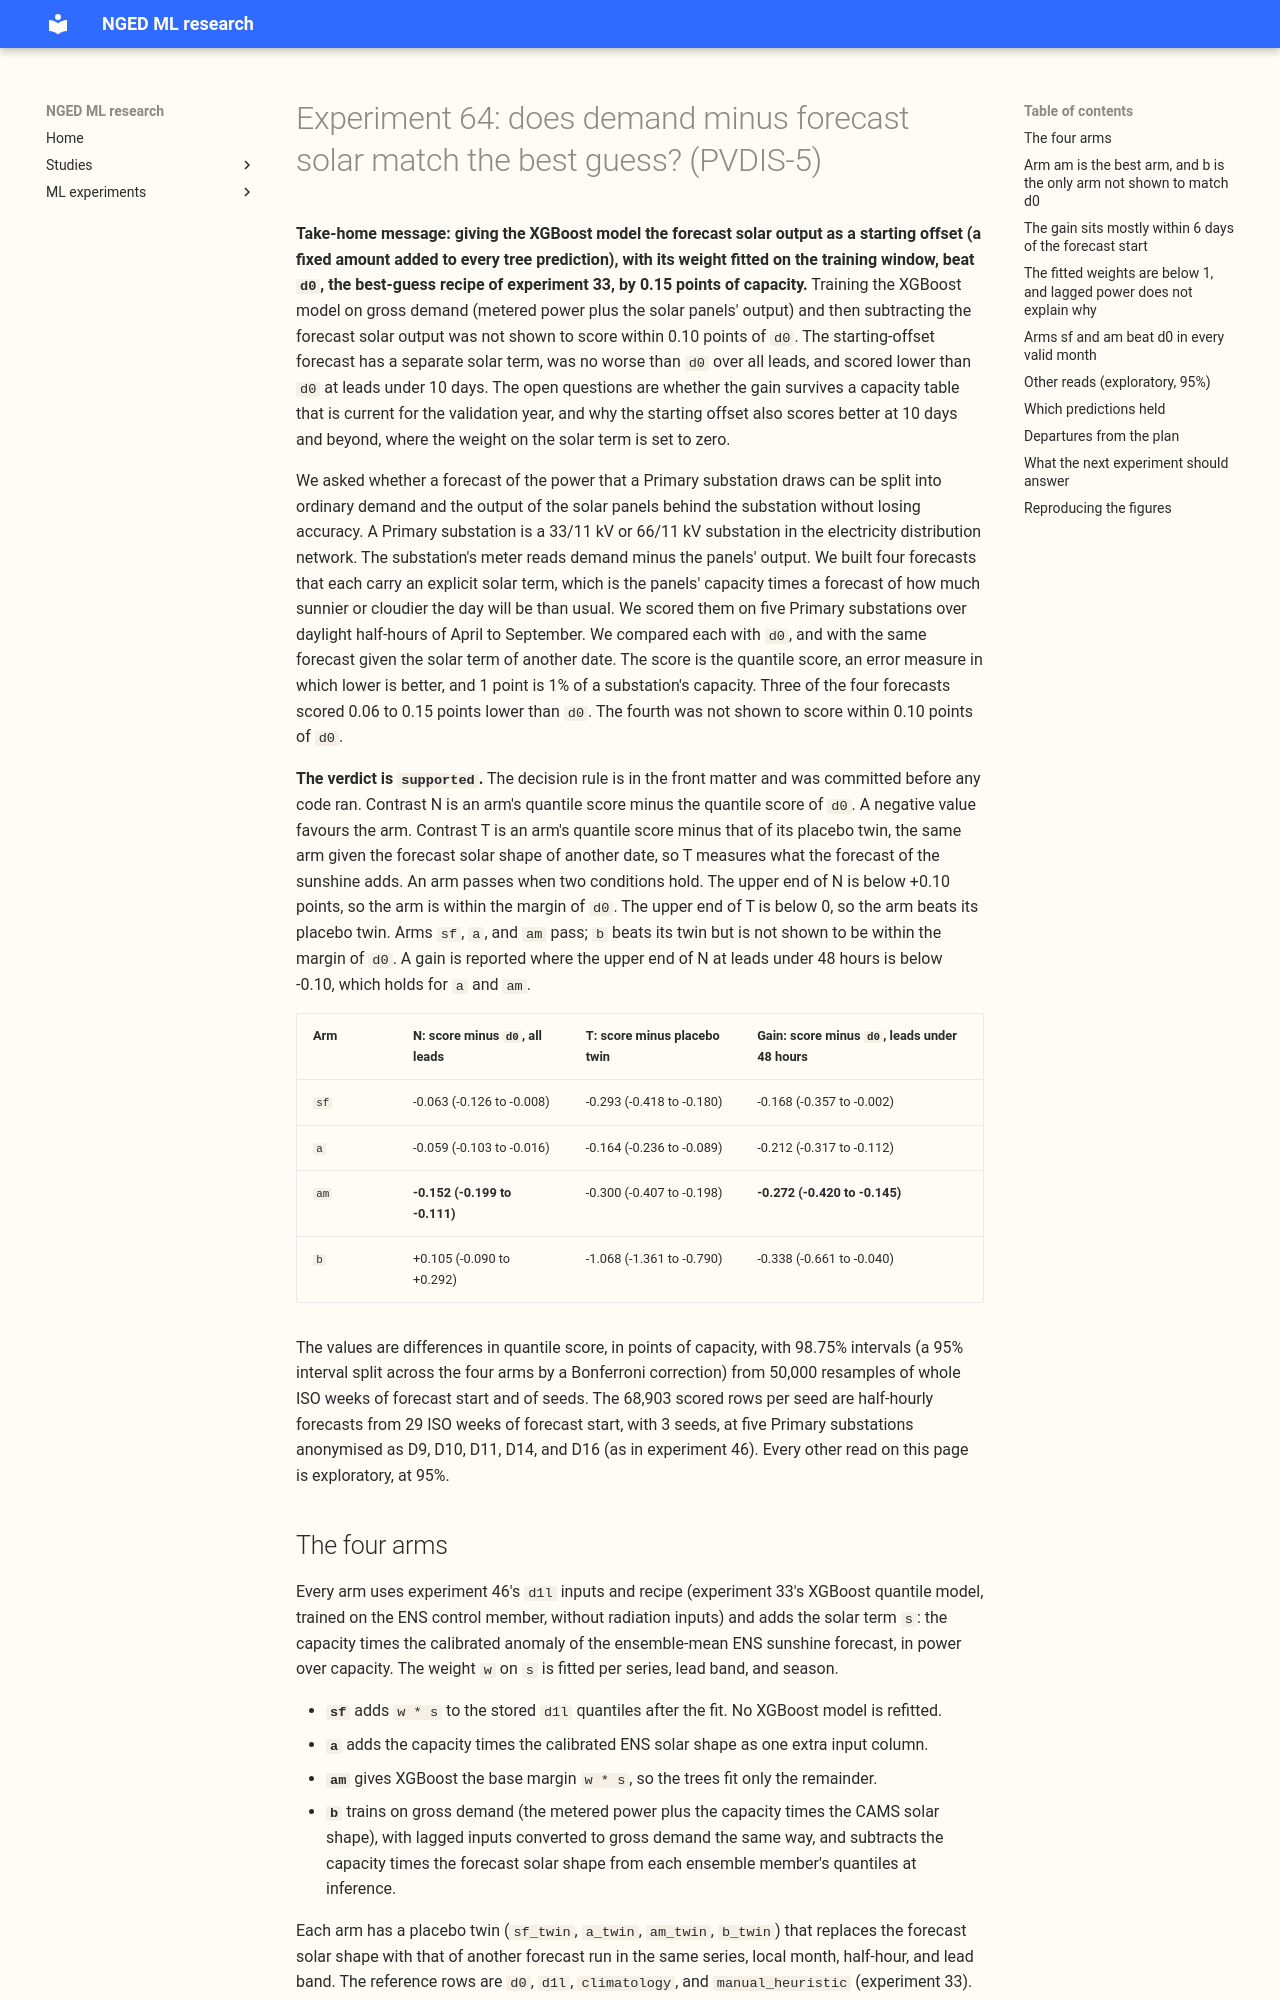

repository: openclimatefix/nged-ml-research · page: ml-experiments/00064-pvdis-5-net-demand-as-demand-minus-forecast-solar/result/index.html · generator: mkdocs

---
id: "00064"
slug: pvdis-5-net-demand-as-demand-minus-forecast-solar
theme: solar-disaggregation
also_relevant_to: []
status: done
size: complex
hypothesis: >-
  At the 5 Primary substations (substations that feed 11 kV circuits from the 33 kV network) with a
  clean solar-capacity estimate, a demand forecast that carries an explicit solar term (the
  substation's embedded solar capacity times a calibrated forecast of the solar output) scores no
  worse than experiment 00033's best-guess recipe `d0` by more than 0.10 points of capacity on
  daylight April-to-September rows, and the solar term carries real solar information, because
  the same arm with the forecast sunshine taken from another date scores worse. The solar term is built
  in four ways: added to the forecast after the fit with a coefficient fitted on the training window
  (`sf`), given to the XGBoost model as an input column (`a`), given to it as a starting offset so
  that the trees fit only the remainder (`am`), or removed from the training target and added back
  after the fit (`b`, "demand minus solar").
prediction: >-
  `sf` is the likeliest arm to pass. Experiment 00046's exploratory fitted-coefficient shift scored
  0.038 points below `d0` (97.5% interval -0.126 to +0.034), so `sf` is expected at -0.04 (-0.12 to
  +0.04) against `d0` over all leads, and at -0.10 to -0.25 at leads under 48 hours, where the ENS
  anomaly tracks the satellite-based anomaly. `a` is expected at +0.00 to +0.10 against `d0`,
  because experiment 00031's nearest arm lost 0.036 points. `am` is expected to beat `a` by 0.02 to
  0.08 on the sunniest 10% of rows, where `a`'s trees cannot extrapolate past the capacities seen in
  training, and to tie it elsewhere. `b` is expected at +0.05 to +0.25 against `d0`, because the
  gross target adds the noise of the satellite-based sunshine estimate to the label, and the ENS
  forecast of the subtracted term loses its skill beyond 2 days. The fitted coefficient is expected
  between -0.4 and -0.7 (slope of the demand residual on the true-sunshine shift) for the full
  `d1l` model, as in experiment 00051, and nearer -1 for a model without lagged power and without
  cloud-proxy inputs, if the lower slope is the model already absorbing part of the anomaly. The
  full-leads upper end of the non-inferiority read is therefore expected below +0.10 for `sf` and
  not for `b`. A placebo twin (the forecast sunshine taken from another date) is expected to score
  worse than its real arm by 0.10 to 0.40 points for `sf`, `am`, and `b`, and by 0.02 to 0.15 for
  `a`, whose trees can learn to ignore a column that does not help. The 0.10 margin is read at
  98.75%, where the half-width of the paired contrast of the fitted ensemble shift against `d0` is
  0.079 points.
decision_rule: >-
  Two families of reads, each Bonferroni-corrected across the 4 arms (`sf`, `a`, `am`, and `b`), so
  98.75% intervals from 50,000 resamples of whole ISO weeks of forecast start (about 29 blocks) and
  of seeds, on the quantile score in points of capacity over the 5 verdict series' daylight
  April-to-September rows. The verdict family has two contrasts per arm. Contrast N is the arm minus
  `d0`. Contrast T is the arm minus its own placebo twin, which takes the forecast solar shape from
  another date (see the design). An arm passes the verdict family when both reads pass, which is an
  intersection test, so the two reads within an arm need no further correction. The non-inferiority
  margin is 0.10 points, fixed here from a power calculation on experiment 00046's stored
  predictions: at 98.75% the paired contrast of the fitted ensemble shift against `d0` has a
  half-width of 0.079 points with the same 29 weekly blocks, which exceeds 0.05, so the design
  cannot resolve a margin of 0.05, and 0.10 is about the whole 0.104-point effect of `d0`'s
  radiation inputs (experiment 00046). An arm is non-inferior when the upper end of its N interval
  is below +0.10. An arm carries solar information when the upper end of its T interval is below
  zero (the placebo keeps the capacity and the distribution of the shape and removes only the
  timing of the sunshine, so T measures what the forecast of the sunshine adds). `supported` when at
  least one arm is both. `refuted` when no arm is non-inferior and every arm's N interval lies
  wholly above zero. `inconclusive` otherwise, including an arm that is non-inferior but does not
  beat its placebo, which the write-up then reports as "matches, but the solar term adds nothing".
  The gain family has one read per arm, N over leads under 48 hours, also at 98.75%. It does not
  change the verdict. A gain is reported when the upper end is below -0.10 (the same size as the
  margin, because a skill gain smaller than the margin cannot be told from the explanation-only
  case). Nothing here is gated on the 0.35-point threshold of experiment 00046, because PVDIS-5
  tests explanation and non-inferiority first. All other reads are exploratory, labelled so, at 95%:
  the A-against-A-margin contrast, per-member against ensemble-mean shift, the temperature
  derating, each arm's effective weight, the sunniest decile, the lead-band and valid-month reads,
  and the slope diagnostic. The cost of porting `sf` is a capacity table to read and a table of
  fitted coefficients to keep current, with no new
